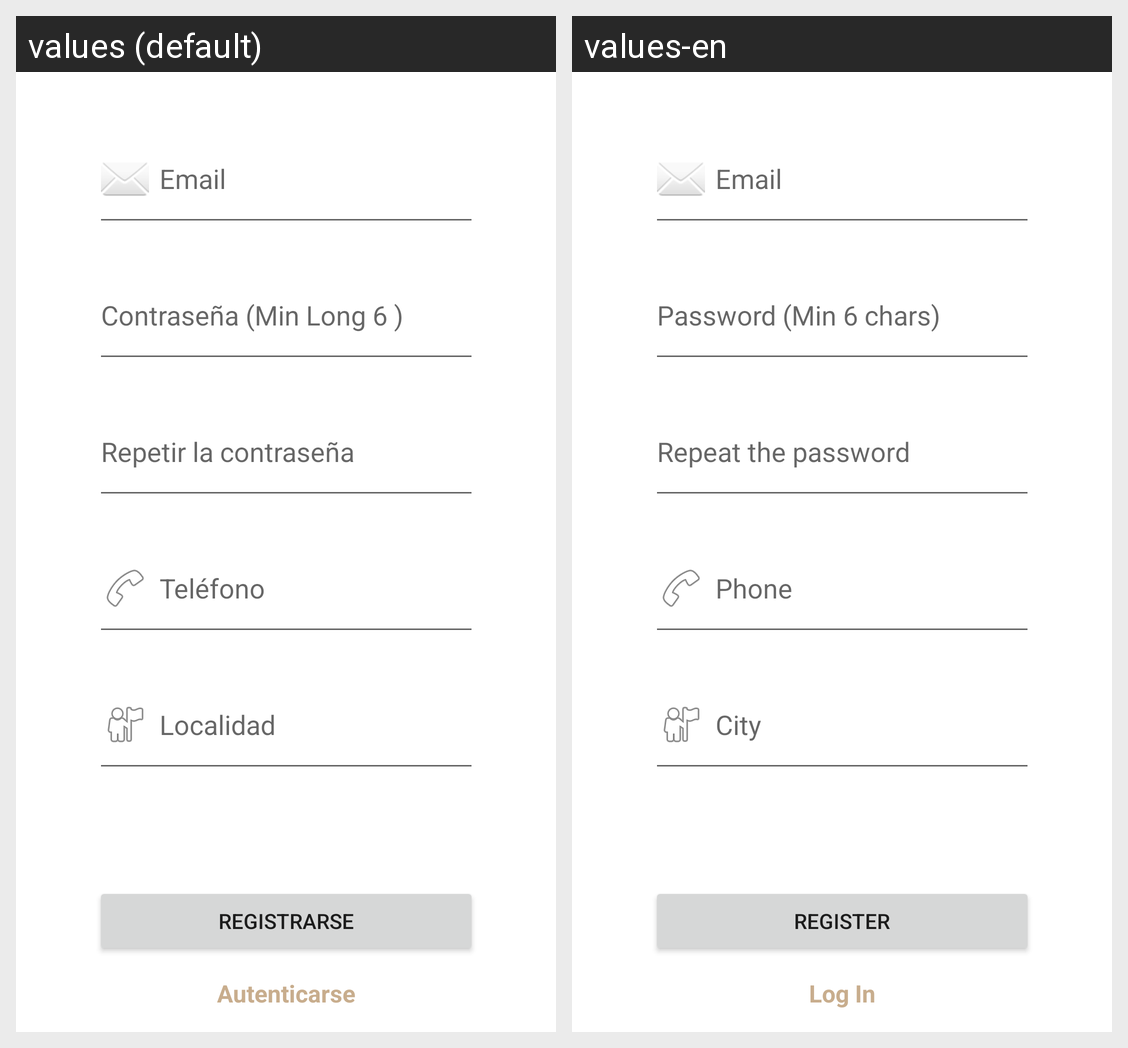

The same Android screen rendered under two of its app's locales, left to right. List the strings drawn on it with the default value and each locale's translation.
Android screen res/layout/activity_register.xml rendered under 2 locales, left to right: values (default), values-en. Device: Nexus 5 (rendered at 1080×1920; each locale shown at half size, 540×960, under a caption strip naming it); theme Theme.IvanMontes_PFC.
Strings drawn on this screen, with the default value and each locale's value (text and hints the layout hard-codes, and strings that could not be matched under every locale, appear in the picture but are not listed):

passrep
  values: Repetir la contraseña
  values-en: Repeat the password

loc
  values: Localidad
  values-en: City

pass_ext
  values: Contraseña (Min Long 6 )
  values-en: Password (Min 6 chars)

email
  values: Email
  values-en: Email  [not translated; the default value is used]

phone
  values: Teléfono
  values-en: Phone

reg
  values: Registrarse
  values-en: Register

login
  values: Autenticarse
  values-en: Log In
